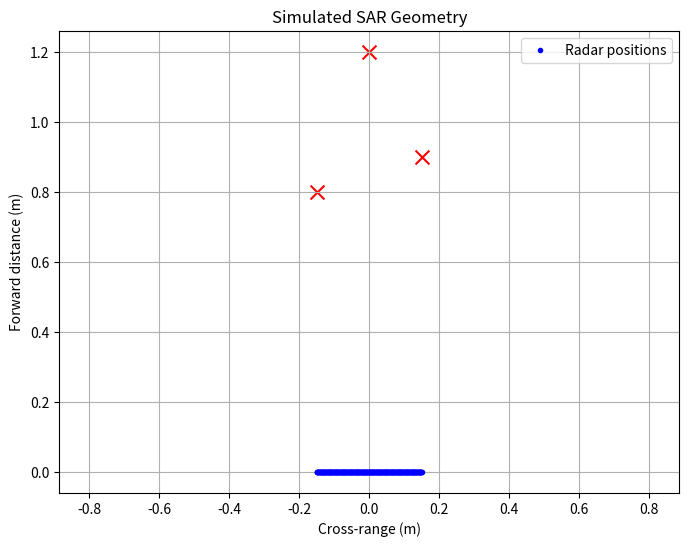
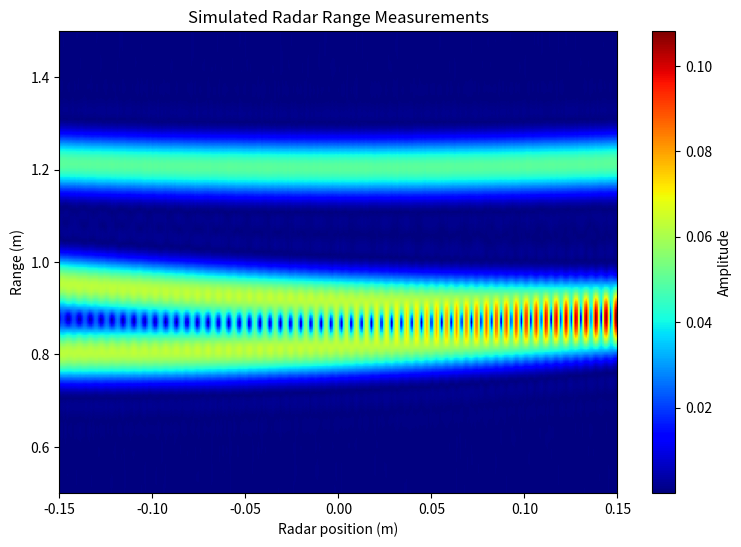
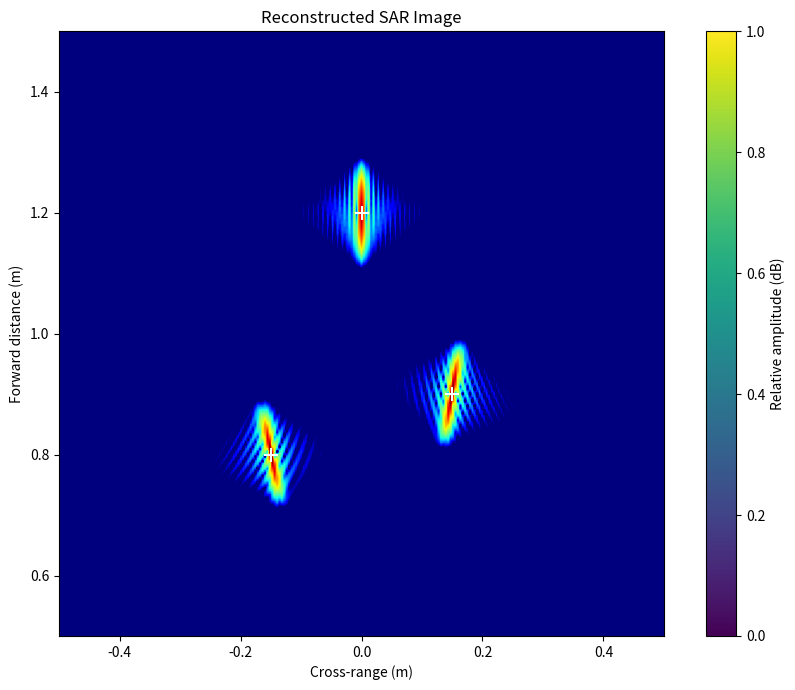

Write the Python code that produced these figures, in order.

import numpy as np
import matplotlib.pyplot as plt

# ==========================================
# AWR1843AoP radar parameters
# ==========================================

C = 299792458
FC = 77e9
FS = 10e6
SLOPE = 60.012e12
NUM_SAMPLES = 512
ADC_START = 6e-6

BANDWIDTH = SLOPE * NUM_SAMPLES / FS
WAVELENGTH = C / FC

# ==========================================
# Synthetic aperture configuration
# ==========================================

APERTURE_LENGTH = 0.30
NUM_POSITIONS = 301

radar_positions = np.linspace(
    -APERTURE_LENGTH / 2,
    APERTURE_LENGTH / 2,
    NUM_POSITIONS
)

# Target format: (x position, y position, reflectivity)
# All positions are in meters

targets = [
    (-0.15, 0.8, 1.0),
    (0.00, 1.2, 0.8),
    (0.15, 0.9, 1.0)
]

# Instantaneous sampled frequencies
frequencies = FC + SLOPE * (
    ADC_START + np.arange(NUM_SAMPLES) / FS
)

print("Radar wavelength:", WAVELENGTH * 1000, "mm")
print("Sampled bandwidth:", BANDWIDTH / 1e9, "GHz")
print("Range resolution:", C / (2 * BANDWIDTH), "m")
print("Scanning positions:", NUM_POSITIONS)

# ==========================================
# Simulate complex radar measurements
# ==========================================

radar_data = np.zeros(
    (NUM_POSITIONS, NUM_SAMPLES),
    dtype=np.complex128
)

for i, radar_x in enumerate(radar_positions):

    for target_x, target_y, amplitude in targets:

        distance = np.sqrt(
            (target_x - radar_x)**2 + target_y**2
        )

        phase = -4 * np.pi * frequencies * distance / C

        radar_data[i] += amplitude * np.exp(1j * phase)

# Add simulated measurement noise
rng = np.random.default_rng(42)

noise = 0.05 * (
    rng.standard_normal(radar_data.shape)
    + 1j * rng.standard_normal(radar_data.shape)
)

radar_data += noise

print("Simulated radar data:", radar_data.shape)

# ==========================================
# Range compression
# ==========================================

NFFT = 4096

window = np.hanning(NUM_SAMPLES)

range_profiles = np.fft.ifft(
    radar_data * window,
    n=NFFT,
    axis=1
)

range_axis = (
    np.arange(NFFT) * C * FS
    / (2 * SLOPE * NFFT)
)

# ==========================================
# Define the reconstruction image
# ==========================================

x_axis = np.linspace(-0.5, 0.5, 251)
y_axis = np.linspace(0.5, 1.5, 251)

X, Y = np.meshgrid(x_axis, y_axis)

sar_image = np.zeros(
    X.shape,
    dtype=np.complex128
)

# ==========================================
# SAR backprojection algorithm
# ==========================================

reference_frequency = frequencies[0]

print("Performing SAR backprojection...")

for i, radar_x in enumerate(radar_positions):

    # Distance from radar to every image pixel
    R = np.sqrt((X - radar_x)**2 + Y**2)

    profile = range_profiles[i]

    # Interpolate complex range measurements
    real_part = np.interp(
        R.ravel(),
        range_axis,
        profile.real,
        left=0,
        right=0
    ).reshape(R.shape)

    imag_part = np.interp(
        R.ravel(),
        range_axis,
        profile.imag,
        left=0,
        right=0
    ).reshape(R.shape)

    complex_signal = real_part + 1j * imag_part

    # Compensate propagation phase
    phase_correction = np.exp(
        1j * 4 * np.pi * reference_frequency * R / C
    )

    # Coherently combine measurements
    sar_image += complex_signal * phase_correction

    if (i + 1) % 50 == 0:
        print(f"Processed {i + 1}/{NUM_POSITIONS}")

# ==========================================
# Normalize reconstructed image
# ==========================================

magnitude = np.abs(sar_image)

magnitude /= magnitude.max() + 1e-12

image_db = 20 * np.log10(magnitude + 1e-12)

print("SAR reconstruction completed!")

# ==========================================
# Plot 1: Experimental geometry
# ==========================================

plt.figure(figsize=(8, 6))

plt.plot(
    radar_positions,
    np.zeros(NUM_POSITIONS),
    "b.",
    label="Radar positions"
)

for tx, ty, amp in targets:
    plt.scatter(tx, ty, c="red", s=100, marker="x")

plt.xlabel("Cross-range (m)")
plt.ylabel("Forward distance (m)")
plt.title("Simulated SAR Geometry")
plt.legend()
plt.axis("equal")
plt.grid()

# ==========================================
# Plot 2: Range profiles
# ==========================================

plt.figure(figsize=(9, 6))

plt.imshow(
    np.abs(range_profiles).T,
    extent=[
        radar_positions[0],
        radar_positions[-1],
        range_axis[0],
        range_axis[-1]
    ],
    origin="lower",
    aspect="auto",
    cmap="jet"
)

plt.ylim(0.5, 1.5)
plt.xlabel("Radar position (m)")
plt.ylabel("Range (m)")
plt.title("Simulated Radar Range Measurements")
plt.colorbar(label="Amplitude")

# ==========================================
# Plot 3: Reconstructed SAR image
# ==========================================

plt.figure(figsize=(9, 7))

plt.imshow(
    image_db,
    extent=[
        x_axis[0],
        x_axis[-1],
        y_axis[0],
        y_axis[-1]
    ],
    origin="lower",
    aspect="equal",
    cmap="jet",
    vmin=-35,
    vmax=0
)

for tx, ty, amp in targets:
    plt.scatter(
        tx, ty,
        marker="+",
        c="white",
        s=100
    )

plt.xlabel("Cross-range (m)")
plt.ylabel("Forward distance (m)")
plt.title("Reconstructed SAR Image")
plt.colorbar(label="Relative amplitude (dB)")
plt.tight_layout()

plt.show()
